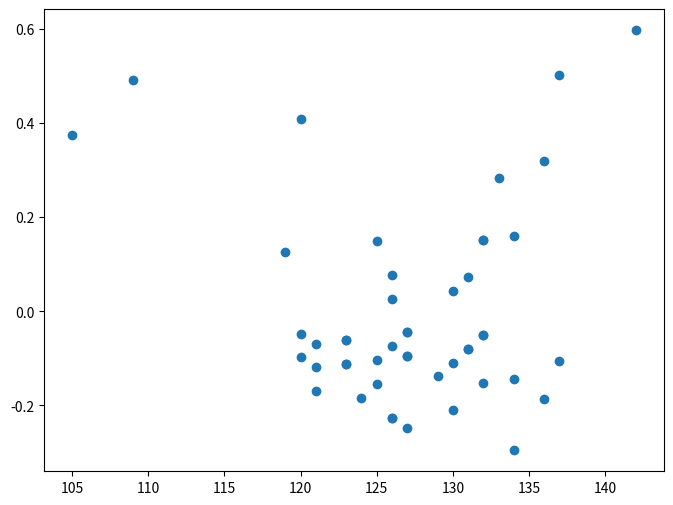

The script that saved this image:
import numpy as np
import matplotlib.pyplot as plt

##样本数据(Xi,Yi)，需要转换成数组(列表)形式
Xi=np.array([105,109,119,120,120,120,121,121,121,123,123,123,123,124,125,125,125,126,126,126,126,126,127,127,127,127,127,129,130,130,130,131,131,131,132,132,132,132,132,133,134,134,134,136,136,137,137,142]) #身高
Yi=np.array([24,28,25,31,22,21,21,22,20,23,22,23,22,21,28,23,22,21,26,24,21,27,25,25,24,24,21,24,25,23,28,29,26,26,31,27,27,31,25,34,23,26,32,36,26,40,28,44])#体重
xy_res = []


##计算残差
def residual(x, y):
    res = y - (0.42116973935 * x - 8.28830260655)
    return res


##读取残差
for d in range(0, len(Xi)):
    res = residual(Xi[d], Yi[d])
    xy_res.append(res)
##print(xy_res)

##计算残差平方和:22.8833439288 -->越小拟合情况越好
xy_res_sum = np.dot(xy_res, xy_res)

'''
      标准残差:  （残差-残差平均值）/残差的标准差
'''

'''
      标准残差图：
    1.标准残差是以拟合模型的自变量为横坐标，以标准残差为纵坐标形成的平面坐标图像
    2.试验点的标准残差落在残差图的(-2,2)区间以外的概率<=0.05.若某一点落在区间外，可判为异常点
    3.有效标准残差点围绕y=0的直线上下完全随机分布，说明拟合情况良好
    4.如果拟合方程原本是非线性模型，但拟合时却采用了线性模型，标准化残差图就会表现出曲线形状，产生
      系统性偏差
'''

##计算残差平均值
xy_res_avg = 0
for d in range(0, len(xy_res)):
    xy_res_avg += xy_res[d]

xy_res_avg /= len(xy_res)

# 残差的标准差
xy_res_sd = np.sqrt(xy_res_sum / len(Xi))
##标准化残差
xy_res_sds = []

for d in range(0, len(Xi)):
    res = (xy_res[d] - xy_res_avg) / xy_res_sd
    xy_res_sds.append(res)

# print(xy_res_sds)

# 标准化残差分布
plt.figure(figsize=(8, 6))  ##指定图像比例： 8：6
plt.scatter(Xi, xy_res_sds)
plt.show()

'''
  1.绝大部分数据分布在(-2,+2)的水平带状区间内，因此模型拟合较充分
  2.数据点分布稍均匀，但没有达到随机均匀分布的状态。此外，部分数据点还呈现某种曲线波动形状，
    有少许系统性偏差。因此可能采用非线性拟合效果会更好
'''